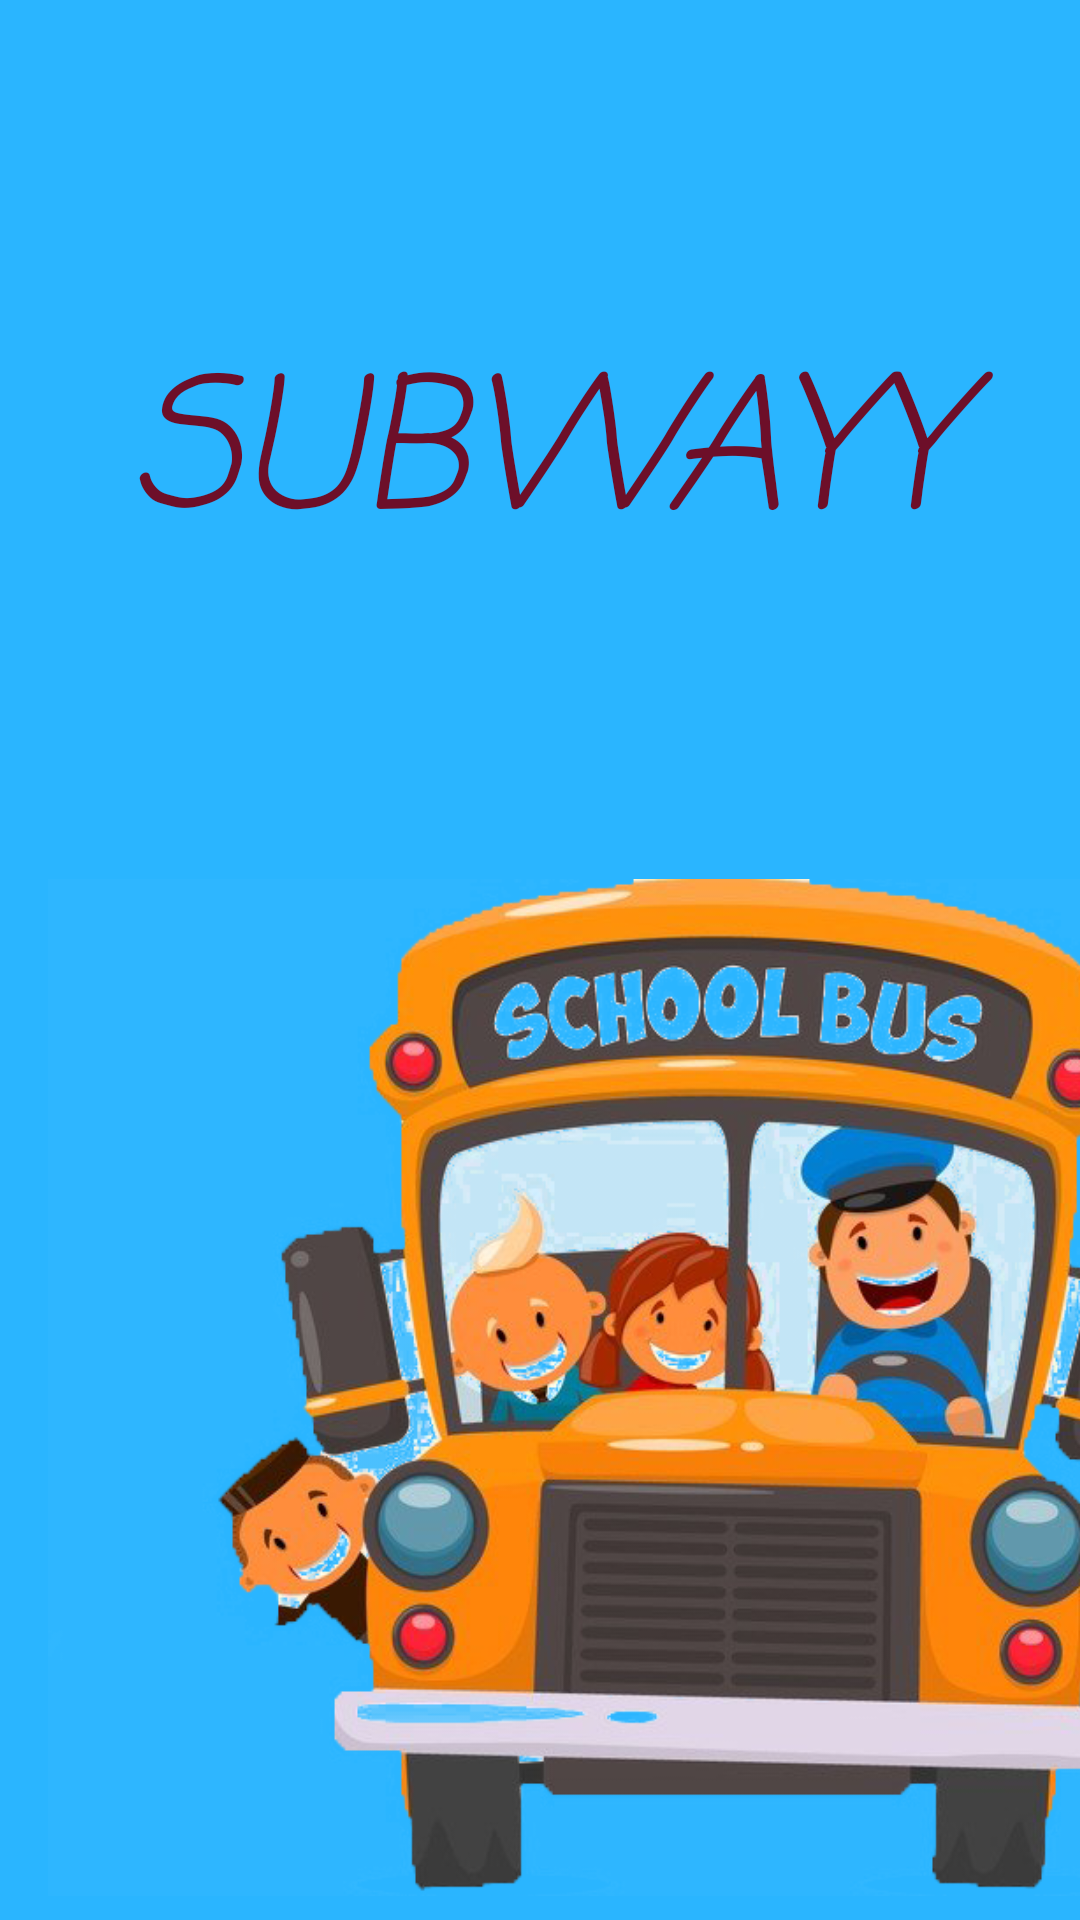

Here is an Android app screen rendered from its layout file. Give the layout XML and the strings, colors and styles it references.
<!-- AndroidManifest.xml: application theme AppTheme -->
<!-- res/layout/activity_splash.xml -->
<?xml version="1.0" encoding="utf-8"?>
<androidx.constraintlayout.widget.ConstraintLayout xmlns:android="http://schemas.android.com/apk/res/android"
    xmlns:tools="http://schemas.android.com/tools"
    xmlns:app="http://schemas.android.com/apk/res-auto"
    android:orientation="vertical"
    android:layout_width="match_parent"
    android:layout_height="match_parent"
    tools:context=".SplashActivity"
    android:background="@color/colorBackground">

    <ImageView
        android:id="@+id/SubwayimageView"
        android:layout_width="381dp"
        android:layout_height="339dp"
        android:layout_marginStart="16dp"
        android:layout_marginTop="379dp"
        android:layout_marginEnd="16dp"
        android:layout_marginBottom="8dp"
        android:scaleType="fitXY"
        app:layout_constraintBottom_toBottomOf="parent"
        app:layout_constraintEnd_toEndOf="parent"
        app:layout_constraintHorizontal_bias="0.0"
        app:layout_constraintStart_toStartOf="parent"
        app:layout_constraintTop_toTopOf="parent"
        app:layout_constraintVertical_bias="1.0"
        app:srcCompat="@drawable/bus" />

    <TextView
        android:id="@+id/SubwayTextView"
        android:layout_width="306dp"
        android:layout_height="92dp"
        android:layout_marginStart="16dp"
        android:layout_marginTop="16dp"
        android:layout_marginEnd="16dp"
        android:layout_marginBottom="16dp"
        android:fontFamily="serif"
        android:gravity="center"
        android:text="SUBWAYY"
        android:textColor="#6D0F29"
        android:textSize="60sp"
        android:textStyle="italic"
        app:fontFamily="casual"
        app:layout_constraintBottom_toBottomOf="parent"
        app:layout_constraintEnd_toEndOf="parent"
        app:layout_constraintHorizontal_bias="0.571"
        app:layout_constraintStart_toStartOf="parent"
        app:layout_constraintTop_toTopOf="parent"
        app:layout_constraintVertical_bias="0.175" />


</androidx.constraintlayout.widget.ConstraintLayout>
<!-- resources referenced by this layout -->
<resources>
  <color name="colorBackground">#2AB5FF</color>
  <!-- drawable bus: png bitmap (drawable, 328054 bytes) -->
  <style name="AppTheme" parent="Theme.AppCompat.Light.NoActionBar">
          
          <item name="colorPrimary">@color/colorPrimary</item>
          <item name="colorPrimaryDark">@color/colorPrimaryDark</item>
          <item name="colorAccent">@color/colorAccent</item>
      </style>
  <color name="colorPrimary">#008577</color>
  <color name="colorPrimaryDark">#00574B</color>
  <color name="colorAccent">#D81B60</color>
</resources>
